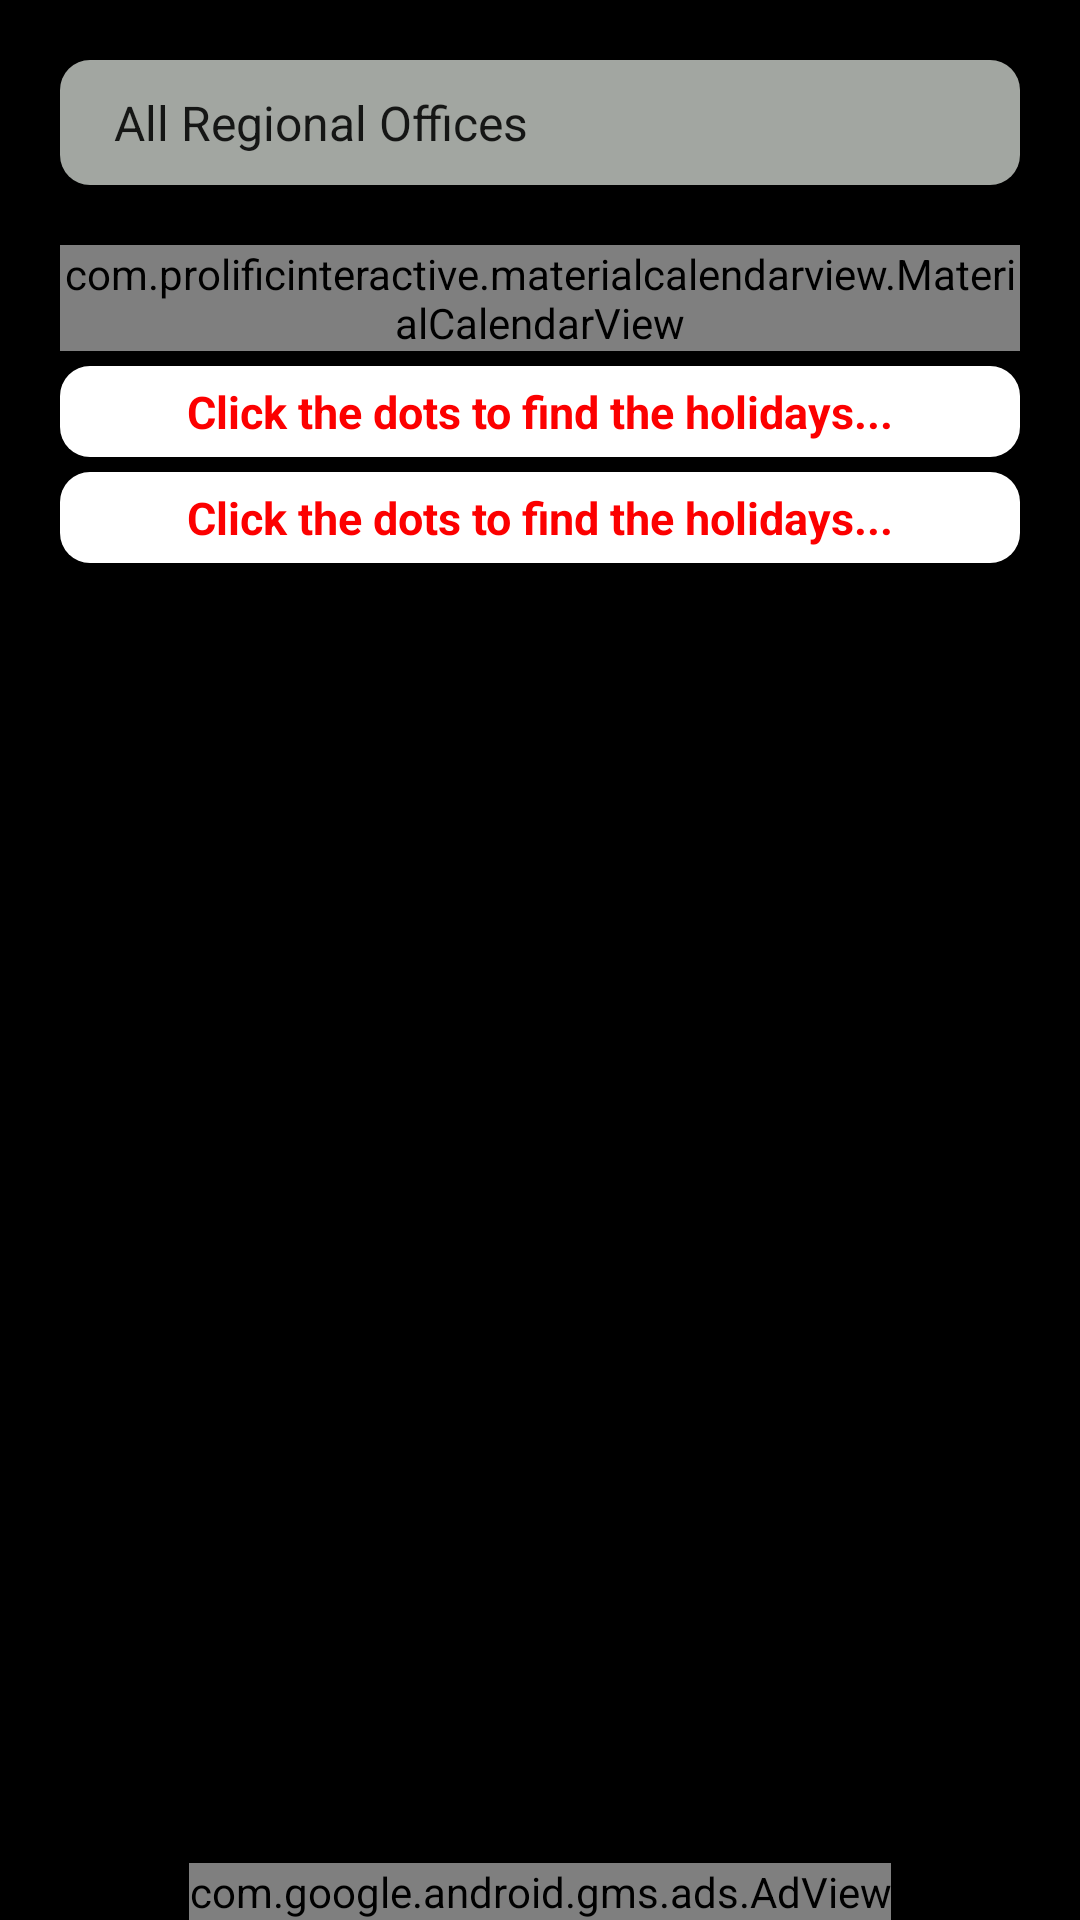

The Android layout XML behind this screen, and the referenced resources:
<!-- AndroidManifest.xml: application theme AppTheme -->
<!-- res/layout/activity_holiday_page.xml -->
<?xml version="1.0" encoding="utf-8"?>
<android.widget.RelativeLayout xmlns:android="http://schemas.android.com/apk/res/android"
    xmlns:app="http://schemas.android.com/apk/res-auto"
    xmlns:tools="http://schemas.android.com/tools"
    android:layout_width="match_parent"
    android:layout_height="match_parent"
    android:background="@color/Black"
    tools:context="com.solutions.rhythm.bankholidays2018.HolidayPage">


        <Spinner
        android:id="@+id/spinnerLocation"
        android:layout_width="match_parent"
        android:layout_height="wrap_content"
            style="@style/MyTextAppearance"
            android:layout_alignParentLeft="true"
            android:layout_alignParentStart="true"
            android:layout_alignParentTop="true"
            android:layout_margin="20dp"
            android:background="@drawable/bg_spinner"
            android:entries="@array/location"
            android:padding="10dp"
         />

<LinearLayout
    android:layout_width="match_parent"
    android:layout_height="wrap_content"
    android:background="@drawable/bg_calendar"
    android:layout_below="@+id/spinnerLocation"
    android:layout_marginLeft="20dp"
    android:layout_marginRight="20dp"
    android:id="@+id/linearLayout">

    <com.prolificinteractive.materialcalendarview.MaterialCalendarView
        xmlns:app="http://schemas.android.com/apk/res-auto"
        android:id="@+id/calendarView"
        android:layout_width="wrap_content"
        android:layout_height="wrap_content"
        android:layout_centerHorizontal="true"
        app:mcv_headerTextAppearance="@style/MyHeaderAppearance"
        app:mcv_weekDayTextAppearance="@style/MyWeekAppearance"
        app:mcv_dateTextAppearance="@style/MyTextAppearance"
        app:mcv_showOtherDates=""
        app:mcv_selectionColor="@color/colorPrimary"
        android:theme="@style/Platform.ThemeOverlay.AppCompat.Dark"
        />

</LinearLayout>

    <TextView
        android:id="@+id/eventTextView"
        android:layout_width="match_parent"
        android:layout_height="wrap_content"
        android:layout_centerHorizontal="true"
        android:layout_below="@+id/linearLayout"
        style="@style/MyEventAppearance"
        android:layout_marginLeft="20dp"
        android:layout_marginRight="20dp"
        android:layout_marginTop="5dp"
        android:padding="5dp"
        android:background="@drawable/bg_event"
        android:gravity="center_horizontal"
        android:text="Click the dots to find the holidays..."/>

    <TextView
        android:id="@+id/holidayTypeTextView"
        android:layout_width="match_parent"
        android:layout_height="wrap_content"
        android:layout_centerHorizontal="true"
        android:layout_below="@+id/eventTextView"
        style="@style/MyEventAppearance"
        android:layout_marginLeft="20dp"
        android:layout_marginRight="20dp"
        android:layout_marginTop="5dp"
        android:padding="5dp"
        android:background="@drawable/bg_event"
        android:gravity="center_horizontal"
        android:text="Click the dots to find the holidays..."/>

    <ProgressBar
        android:id="@+id/progressBar"
        style="?android:attr/progressBarStyleSmall"
        android:layout_width="wrap_content"
        android:layout_height="wrap_content"
        android:layout_below="@+id/linearLayout"
        android:layout_marginLeft="20dp"
        android:layout_marginRight="20dp"
        android:layout_marginTop="5dp"
        android:padding="10dp"
        android:layout_centerHorizontal="true" />


    <com.google.android.gms.ads.AdView
        xmlns:ads="http://schemas.android.com/apk/res-auto"
        android:id="@+id/adView"
        android:layout_width="wrap_content"
        android:layout_height="wrap_content"
        android:layout_centerHorizontal="true"
        android:layout_alignParentBottom="true"
        ads:adSize="BANNER"
        ads:adUnitId="ca-app-pub-9529062142998244/1208609276">
    </com.google.android.gms.ads.AdView>


</android.widget.RelativeLayout>
<!-- resources referenced by this layout -->
<resources>
  <string-array name="location">
          <item>All Regional Offices</item>
          <item>Agartala</item>
          <item>Ahemedabad</item>
          <item>Aizawl</item>
          <item>Belapur</item>
          <item>Bengaluru</item>
          <item>Bhopal</item>
          <item>Bhubaneswar</item>
          <item>Chandigarh</item>
          <item>Chennai</item>
          <item>Dehradun</item>
          <item>Gangtok</item>
          <item>Guwahati</item>
          <item>Hyderabad</item>
          <item>Imphal</item>
          <item>Jaipur</item>
          <item>Jammu</item>
          <item>Kanpur</item>
          <item>Kochi</item>
          <item>Kolkata</item>
          <item>Lucknow</item>
          <item>Mumbai</item>
          <item>Nagpur</item>
          <item>New Delhi</item>
          <item>Panaji</item>
          <item>Patna</item>
          <item>Raipur</item>
          <item>Ranchi</item>
          <item>Shillong</item>
          <item>Shimla</item>
          <item>Srinagar</item>
          <item>Thiruvananthapuram</item>
      </string-array>
  <color name="Black">#000000</color>
  <color name="colorPrimary">#292829</color>
  <!-- drawable bg_calendar (drawable) -->
  <?xml version="1.0" encoding="utf-8"?>
  <shape xmlns:android="http://schemas.android.com/apk/res/android">
  <corners
      android:radius="10dp"
      />
      <solid
          android:color="@color/Red"
          />
  </shape>
  <!-- drawable bg_event (drawable) -->
  <?xml version="1.0" encoding="utf-8"?>
  <shape xmlns:android="http://schemas.android.com/apk/res/android">
  <corners
      android:radius="10dp"
      />
      <solid
          android:color="@color/White"
          />
  </shape>
  <!-- drawable bg_spinner (drawable) -->
  <?xml version="1.0" encoding="utf-8"?>
  <shape xmlns:android="http://schemas.android.com/apk/res/android">
  <corners
      android:radius="10dp"
      />
      <solid
          android:color="@color/Grey"
          />
  </shape>
  <style name="MyEventAppearance" parent="@android:style/TextAppearance.Medium">
      <item name="android:textSize">15sp</item>
      <item name="android:textColor">@color/Red</item>
      <item name="android:textStyle">bold</item>
      <item name="android:typeface">normal</item>
      </style>
  <style name="MyHeaderAppearance" parent="@android:style/TextAppearance.Medium">
          <item name="android:textSize">20sp</item>
          <item name="android:textColor">@color/White</item>
          <item name="android:textStyle">bold</item>
          <item name="android:typeface">sans</item>
          <item name="android:colorBackground">@color/Red</item>
      </style>
  <style name="MyTextAppearance" parent="@android:style/TextAppearance.Medium">
          <item name="android:textSize">15sp</item>
          <item name="android:textColor">@color/White</item>
          <item name="android:textStyle">italic</item>
          <item name="android:typeface">normal</item>
      </style>
  <style name="MyWeekAppearance" parent="@android:style/TextAppearance.Medium">
          <item name="android:textSize">15sp</item>
          <item name="android:textColor">@color/Black</item>
          <item name="android:textStyle">bold</item>
          <item name="android:typeface">monospace</item>
      </style>
  <style name="AppTheme" parent="Theme.AppCompat.Light.DarkActionBar">
          
          <item name="colorPrimary">@color/colorPrimary</item>
          <item name="colorPrimaryDark">@color/colorPrimaryDark</item>
          <item name="colorAccent">@color/colorAccent</item>
      </style>
  <color name="Red">#fc0000</color>
  <color name="White">#ffffff</color>
  <color name="Grey">#a2a6a1</color>
  <color name="colorPrimaryDark">#303F9F</color>
  <color name="colorAccent">#59ff40</color>
</resources>
